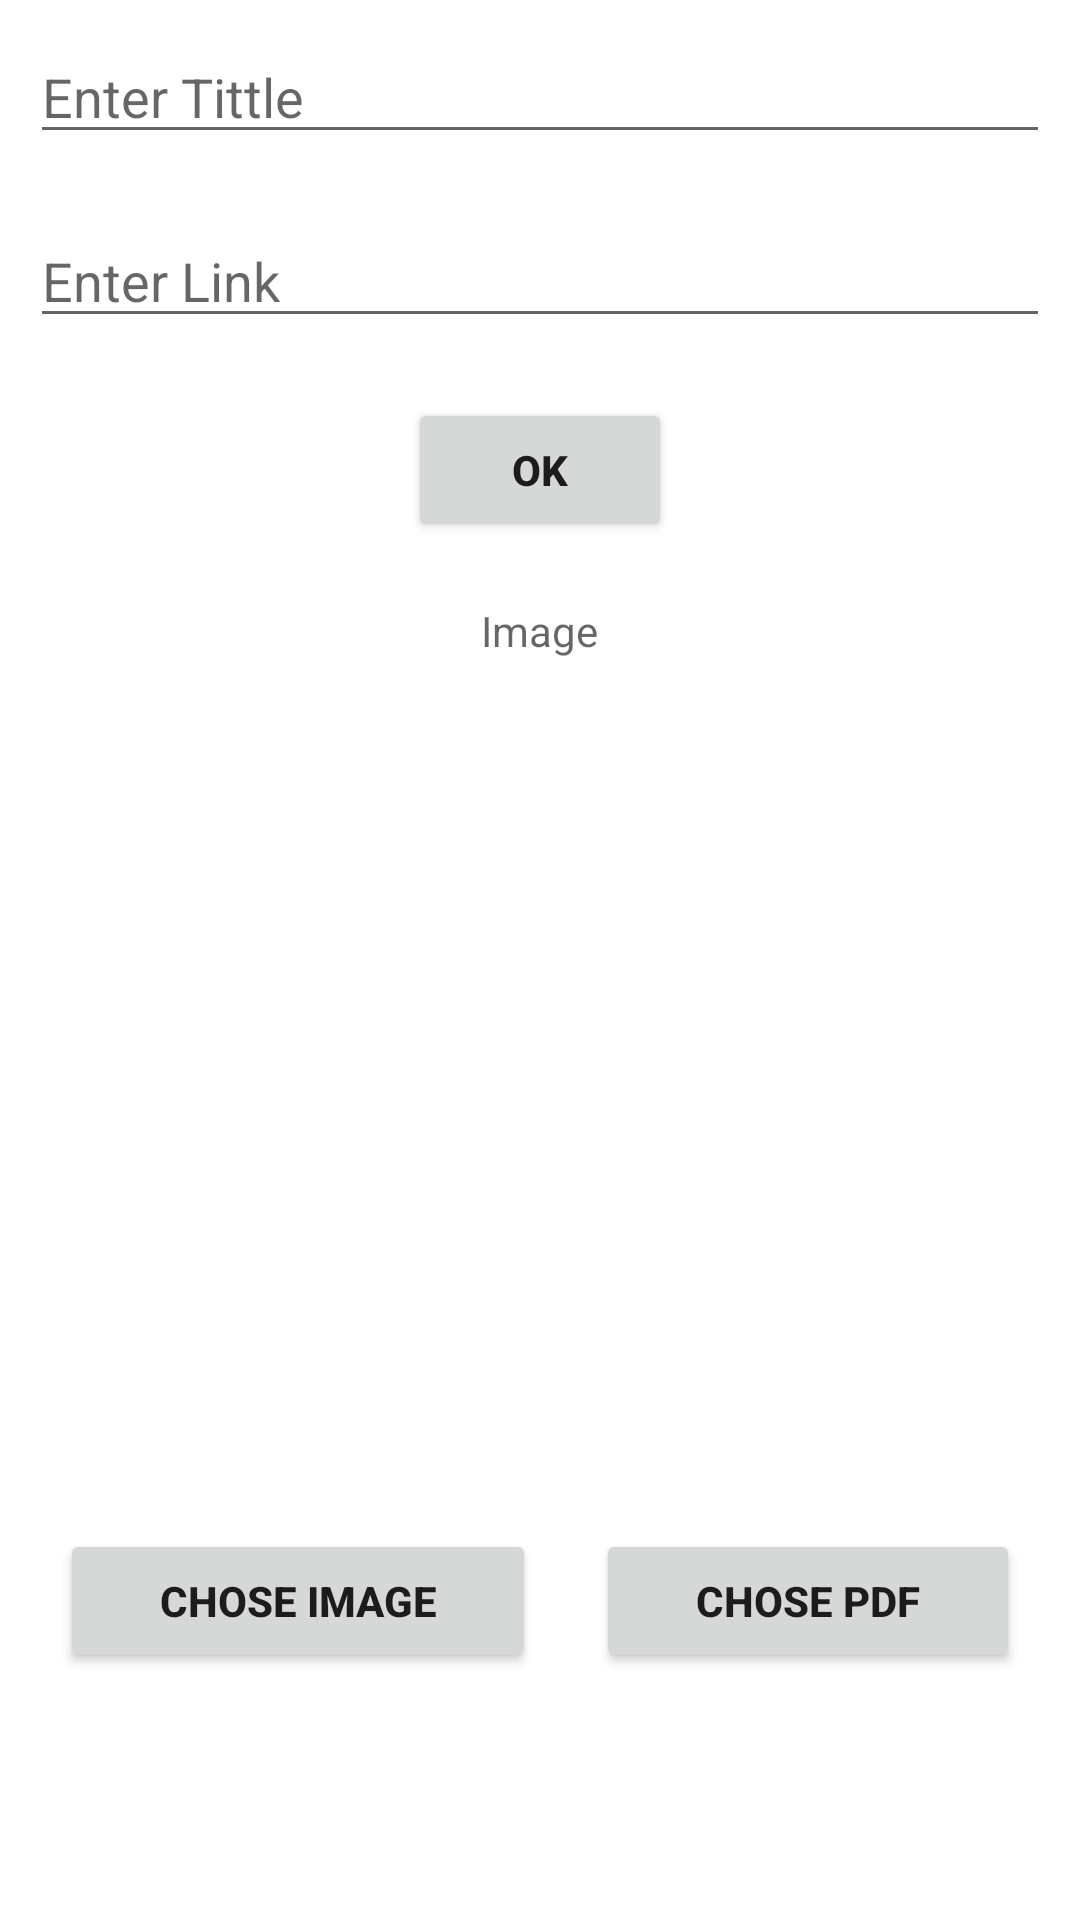

Here is an Android app screen rendered from its layout file. Give the layout XML and the strings, colors and styles it references.
<!-- AndroidManifest.xml: application theme Theme.BackendSabkaSewak -->
<!-- res/layout/activity_vacancy_notice.xml -->
<?xml version="1.0" encoding="utf-8"?>
<LinearLayout xmlns:android="http://schemas.android.com/apk/res/android"
    xmlns:app="http://schemas.android.com/apk/res-auto"
    xmlns:tools="http://schemas.android.com/tools"
    android:layout_width="match_parent"
    android:layout_height="match_parent"
    android:layout_margin="10dp"
    android:orientation="vertical"
    tools:context=".activity.VacancyNotice">

    <EditText
        android:layout_width="match_parent"
        android:layout_height="wrap_content"
        android:hint="Enter Tittle"
        android:id="@+id/tittle"
        android:layout_margin="10dp"
        />
    <EditText
        android:layout_width="match_parent"
        android:layout_height="wrap_content"
        android:hint="Enter Link"
        android:id="@+id/link"
        android:layout_margin="10dp"
        />
    <Button
        android:layout_width="wrap_content"
        android:layout_height="wrap_content"
        android:text="Ok"
        android:textStyle="bold"
        android:id="@+id/okbtn"
        android:layout_margin="10dp"
        android:layout_gravity="center"
        />
    <TextView
        android:layout_width="wrap_content"
        android:layout_height="wrap_content"
        android:hint="Image"
        android:layout_gravity="center"
        android:gravity="center"
        android:layout_margin="10dp"
        />

    <ImageView
        android:layout_width="250dp"
        android:layout_height="250dp"
        android:layout_marginTop="10dp"
        android:layout_gravity="center"
        android:id="@+id/imgview"
        />

    <LinearLayout
        android:layout_width="match_parent"
        android:layout_height="wrap_content"
        android:layout_gravity="center"
        android:gravity="center"
        android:layout_margin="10dp"
        android:orientation="horizontal"
        >
        <Button
            android:layout_width="wrap_content"
            android:layout_height="wrap_content"
            android:text="Chose Image"
            android:layout_margin="10dp"
            android:layout_weight="1"
            android:padding="10dp"
            android:textStyle="bold"
            android:layout_gravity="center"
            android:id="@+id/imgchoose"
            />
        <Button
            android:layout_width="wrap_content"
            android:layout_height="wrap_content"
            android:text="Chose pdf"
            android:layout_margin="10dp"
            android:layout_weight="1"
            android:textStyle="bold"
            android:padding="10dp"
            android:layout_gravity="center"
            android:id="@+id/pdfchoose"
            />


    </LinearLayout>


</LinearLayout>
<!-- resources referenced by this layout -->
<resources>
  <style name="Theme.BackendSabkaSewak" parent="Theme.MaterialComponents.DayNight.DarkActionBar">
          
          <item name="colorPrimary">@color/purple_500</item>
          <item name="colorPrimaryVariant">@color/purple_700</item>
          <item name="colorOnPrimary">@color/white</item>
          
          <item name="colorSecondary">@color/teal_200</item>
          <item name="colorSecondaryVariant">@color/teal_700</item>
          <item name="colorOnSecondary">@color/black</item>
          
          <item name="android:statusBarColor">?attr/colorPrimaryVariant</item>
          
      </style>
  <!-- not gathered from this repository: default colours our renderer supplied (Android Studio template values) -->
  <color name="purple_500">#FF6200EE</color>
  <color name="purple_700">#FF3700B3</color>
  <color name="teal_200">#FF03DAC5</color>
  <color name="teal_700">#FF018786</color>
  <color name="black">#FF000000</color>
  <color name="white">#FFFFFFFF</color>
</resources>
